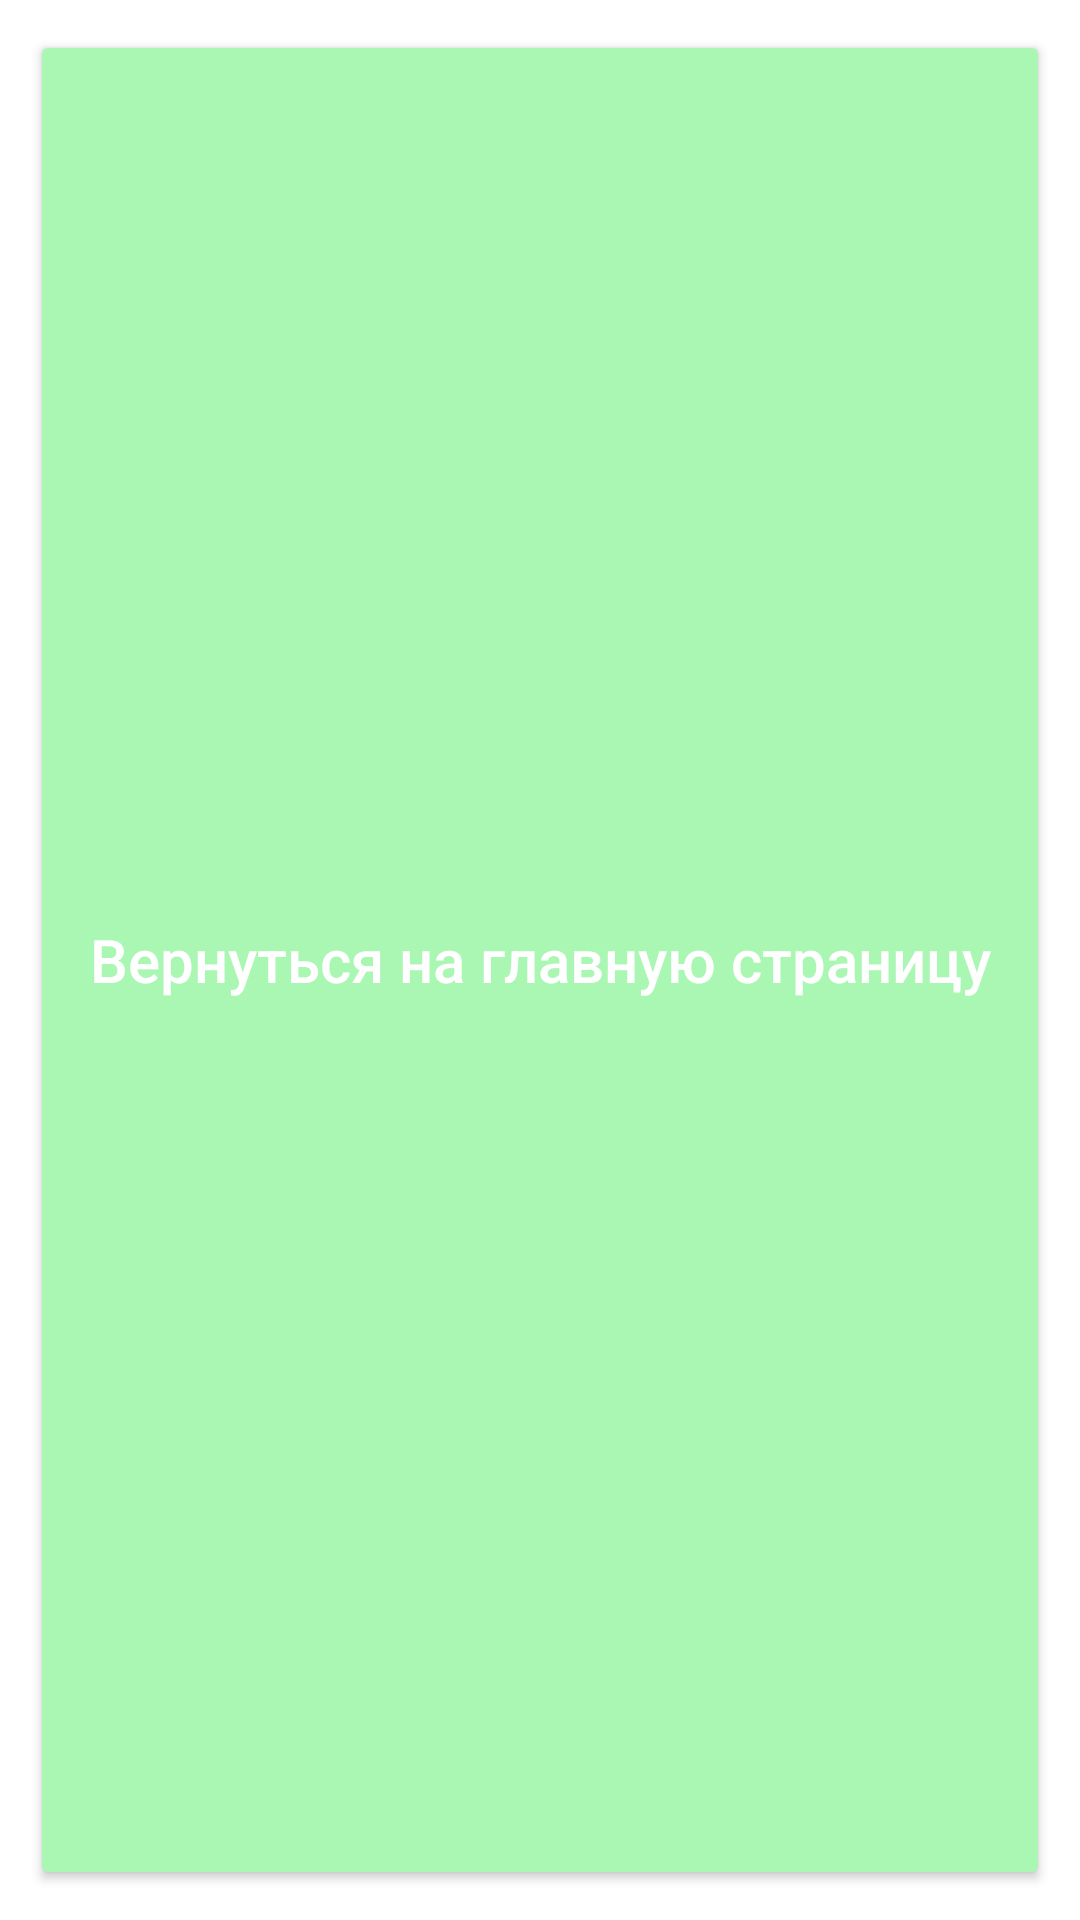

Layout XML and referenced resources for this Android screen:
<!-- AndroidManifest.xml: application theme Theme.PROJECT_11_LR -->
<!-- res/layout/third_act.xml -->
<?xml version="1.0" encoding="utf-8"?>
<LinearLayout xmlns:android="http://schemas.android.com/apk/res/android"
    android:orientation="vertical"
    android:layout_width="match_parent"
    android:layout_height="match_parent">

    <Button
        android:id="@+id/btn_back"
        android:text="Вернуться на главную страницу"
        android:layout_width="match_parent"
        android:layout_height="wrap_content"
        style="@style/button"
        android:onClick="btn_back">
    </Button>

</LinearLayout>
<!-- resources referenced by this layout -->
<resources>
  <style name="button">
          <item name="android:layout_margin">@dimen/margin</item>
          <item name="android:textSize">@dimen/txtSize</item>
          <item name="android:padding">@dimen/padding</item>
          <item name="android:layout_weight">1</item>
          <item name="android:layout_width">wrap_content</item>
          <item name="android:layout_height">match_parent</item>
          <item name="textAllCaps">false</item>
          <item name="android:textColor">@color/white</item>
          <item name="android:backgroundTint">@color/light_green</item>
      </style>
  <style name="Theme.PROJECT_11_LR" parent="Theme.MaterialComponents.DayNight.DarkActionBar">
          
          <item name="colorPrimary">@color/purple_500</item>
          <item name="colorPrimaryVariant">@color/purple_700</item>
          <item name="colorOnPrimary">@color/white</item>
          
          <item name="colorSecondary">@color/teal_200</item>
          <item name="colorSecondaryVariant">@color/teal_700</item>
          <item name="colorOnSecondary">@color/black</item>
          
          <item name="android:statusBarColor" tools:targetApi="l">?attr/colorPrimaryVariant</item>
          
      </style>
  <dimen name="margin">10dp</dimen>
  <dimen name="txtSize">20sp</dimen>
  <dimen name="padding">15dp</dimen>
  <color name="white">#FFFFFFFF</color>
  <color name="light_green">#ffaaf6b3</color>
  <color name="purple_500">#FF6200EE</color>
  <color name="purple_700">#FF3700B3</color>
  <color name="teal_200">#FF03DAC5</color>
  <color name="teal_700">#FF018786</color>
  <color name="black">#FF000000</color>
</resources>
